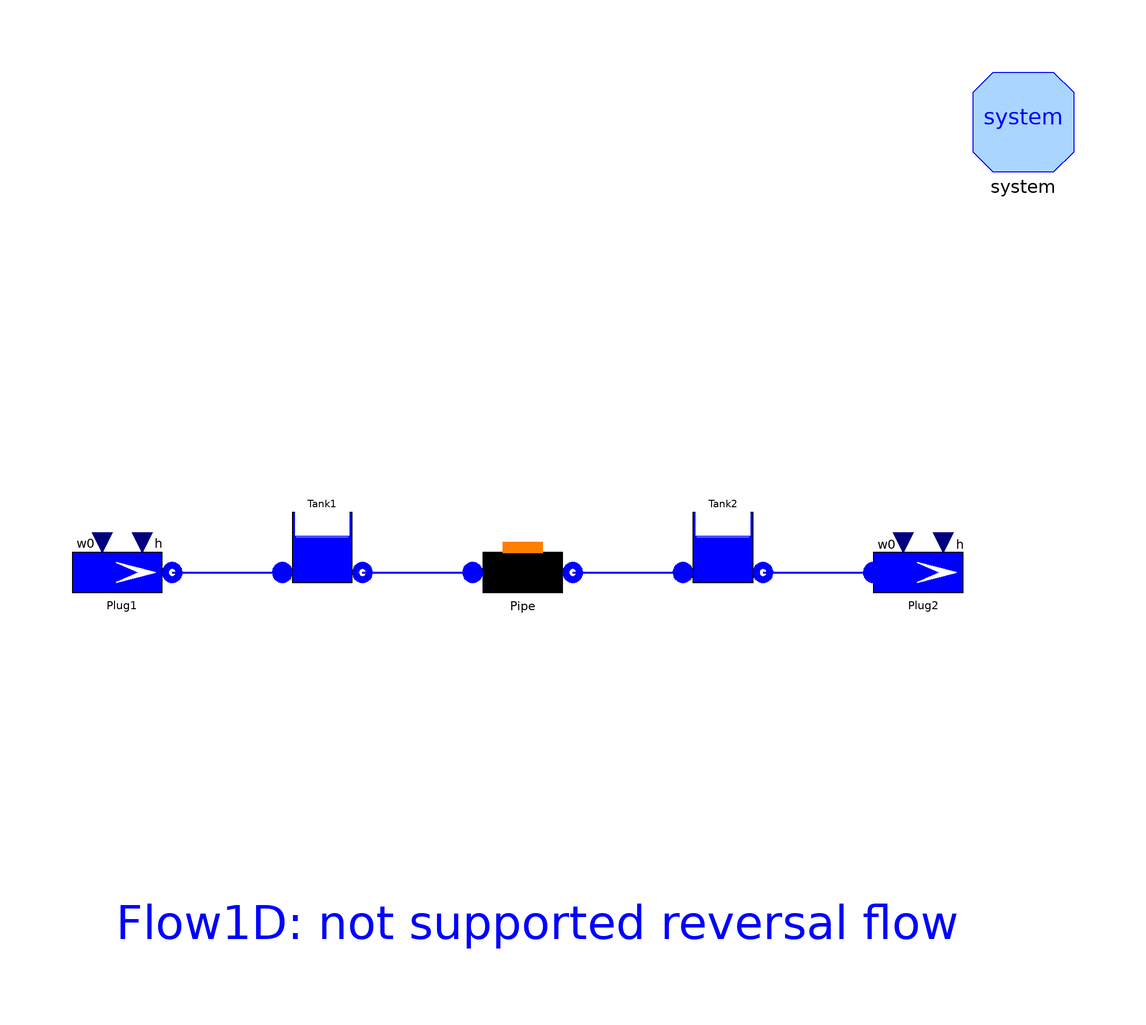

This picture is the connection diagram that the Modelica source below describes through its graphical annotations.

model TwoTanks "Test case for Tank and Flow1D"

      ThermoPower3.Water.Tank Tank2(
        A=0.1,
        redeclare package Medium = Modelica.Media.Water.WaterIF97OnePhase_ph,
        ystart=1,
        pext=100000,
        initOpt=ThermoPower3.Choices.Init.Options.steadyState) annotation (
          Placement(transformation(extent={{20,-4},{40,16}}, rotation=0)));

      Water.Flow1Dfem Pipe(
        N=5,
        L=1,
        omega=0.314,
        Dhyd=0.1,
        A=0.01,
        rhonom=1000,
        wnom=40,
        wnf=0.01,
        Cfnom=0.005,
        DynamicMomentum=true,
        redeclare package Medium = Modelica.Media.Water.WaterIF97OnePhase_ph,
        FFtype=ThermoPower3.Choices.Flow1D.FFtypes.Cfnom,
        alpha=1,
        dpnom=20,
        initOpt=ThermoPower3.Choices.Init.Options.steadyStateNoP) annotation (
          Placement(transformation(extent={{-20,-10},{0,10}},rotation=0)));

      ThermoPower3.Water.Tank Tank1(
        A=0.1,
        redeclare package Medium = Modelica.Media.Water.WaterIF97OnePhase_ph,
        ystart=0.5,
        pext=100000,
        initOpt=ThermoPower3.Choices.Init.Options.steadyState) annotation (
          Placement(transformation(extent={{-60,-4},{-40,16}}, rotation=0)));

      ThermoPower3.Water.SourceW Plug1(w0=0) annotation (Placement(
            transformation(extent={{-100,-10},{-80,10}}, rotation=0)));
      ThermoPower3.Water.SinkW Plug2(w0=0) annotation (Placement(transformation(
              extent={{60,-10},{80,10}}, rotation=0)));
      inner System system
        annotation (Placement(transformation(extent={{80,80},{100,100}})));
    equation
      connect(Pipe.outfl, Tank2.inlet) annotation (Line(
          points={{0,0},{22,0}},
          color={0,0,255},
          thickness=0.5));
      connect(Tank1.outlet, Pipe.infl) annotation (Line(
          points={{-42,0},{-32,0},{-20,0}},
          color={0,0,255},
          thickness=0.5));
      connect(Plug1.flange, Tank1.inlet) annotation (Line(
          points={{-80,0},{-70,0},{-58,0}},
          color={0,0,255},
          thickness=0.5));
      connect(Tank2.outlet, Plug2.flange) annotation (Line(
          points={{38,0},{60,0}},
          color={0,0,255},
          thickness=0.5));
    initial equation
      Tank1.h = 2e5;
      Tank1.y = 2;
      Tank2.h = 1e5;
      Tank2.y = 1;
      annotation (
        Diagram(graphics={Text(
              extent={{-92,-64},{78,-76}},
              lineColor={0,0,255},
              textString="Flow1D: not supported reversal flow")}),
        experiment(StopTime=20, Tolerance=1e-006),
        Documentation(info="<HTML>
<p>This model tests the <tt>Tank</tt> model and the <tt>Flow1D</tt> model in reversing flow conditions.</p>
<p>Simulate the model for 20 s: flow oscillations arise from the combination of inertial effects in the pipe and from the hydraulic capacitance of the tanks. The temperature within the pipe evolves accordingly. </p>
</HTML>", revisions="<html>
<ul>
<li><i>1 Oct 2003</i>
    by <a href=\"mailto:francesco.casella@polimi.it\">Francesco
Casella</a>:<br>
       First release.</li>
</ul>
</html>"),
        experimentSetupOutput(equdistant=false));
    end TwoTanks;